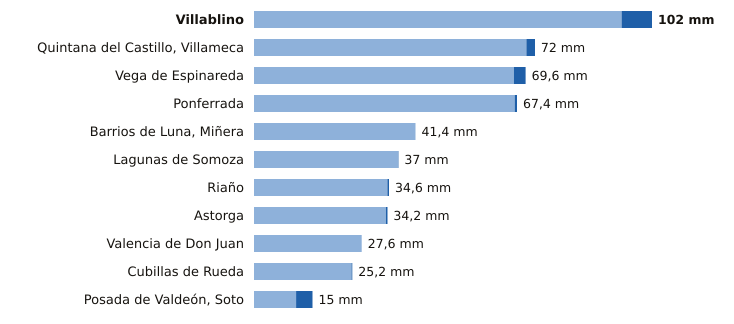

Data behind this chart, as committed beside it:
estacion, provincia, indicativo, mm_6_dias_anteriores, mm_hoy, mm_7_dias, horas_de_hoy
Villablino, León, 1541B, 94.2, 7.8, 102.0, 20
Quintana del Castillo, Villameca, León, 2728B, 69.8, 2.2, 72.0, 20
Vega de Espinareda, León, 1561I, 66.6, 3.0, 69.6, 20
Ponferrada, León, 1549, 66.8, 0.6, 67.4, 21
Barrios de Luna, Miñera, León, 2701D, 41.4, 0.0, 41.4, 19
Lagunas de Somoza, León, 2737E, 36.9, 0.1, 37.0, 21
Riaño, León, 2624C, 34.2, 0.4, 34.6, 18
Astorga, León, 2734D, 33.8, 0.4, 34.2, 21
Valencia de Don Juan, León, 2664B, 27.6, 0.0, 27.6, 20
Cubillas de Rueda, León, 2626Y, 25.0, 0.2, 25.2, 19
Posada de Valdeón, Soto, León, 1178Y, 10.8, 4.2, 15.0, 21
